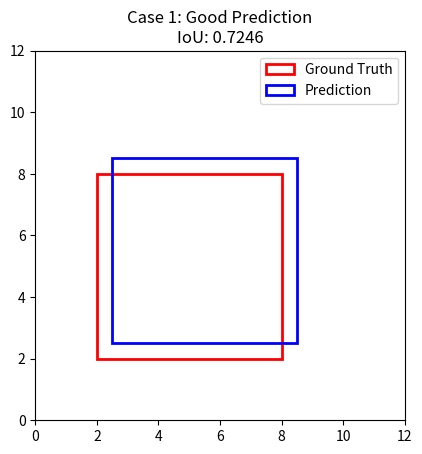
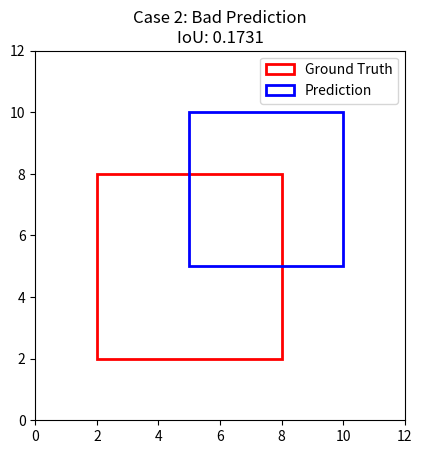

These figures' Python source, in order:
import numpy as np
import matplotlib.pyplot as plt
import matplotlib.patches as patches

def plot_boxes(box_a, box_b, title):
    """두 개의 경계 상자와 IoU를 시각화하는 함수"""
    fig, ax = plt.subplots(1)
    ax.set_aspect('equal')

    # box_a (정답 상자) 그리기
    rect_a = patches.Rectangle((box_a[0], box_a[1]), box_a[2]-box_a[0], box_a[3]-box_a[1], linewidth=2, edgecolor='r', facecolor='none', label='Ground Truth')
    ax.add_patch(rect_a)

    # box_b (예측 상자) 그리기
    rect_b = patches.Rectangle((box_b[0], box_b[1]), box_b[2]-box_b[0], box_b[3]-box_b[1], linewidth=2, edgecolor='b', facecolor='none', label='Prediction')
    ax.add_patch(rect_b)
    
    iou = calculate_iou(box_a, box_b)
    plt.title(f'{title}\nIoU: {iou:.4f}')
    plt.xlim(0, 12)
    plt.ylim(0, 12)
    plt.legend()
    plt.show()

def calculate_iou(box_a, box_b):
    """두 경계 상자(x1, y1, x2, y2)의 IoU를 계산하는 함수"""
    # 교집합(intersection) 영역 좌표 계산
    x_a = max(box_a[0], box_b[0])
    y_a = max(box_a[1], box_b[1])
    x_b = min(box_a[2], box_b[2])
    y_b = min(box_a[3], box_b[3])

    # 교집합 넓이 계산
    intersection_area = max(0, x_b - x_a) * max(0, y_b - y_a)

    # 각 상자의 넓이 계산
    box_a_area = (box_a[2] - box_a[0]) * (box_a[3] - box_a[1])
    box_b_area = (box_b[2] - box_b[0]) * (box_b[3] - box_b[1])

    # 합집합(union) 넓이 계산
    union_area = box_a_area + box_b_area - intersection_area

    # IoU 계산
    iou = intersection_area / union_area if union_area > 0 else 0
    return iou

# 예시 데이터: [x1, y1, x2, y2]
ground_truth_box = [2, 2, 8, 8]  # 정답 상자

# Case 1: 예측이 매우 정확한 경우
good_prediction_box = [2.5, 2.5, 8.5, 8.5]
plot_boxes(ground_truth_box, good_prediction_box, 'Case 1: Good Prediction')

# Case 2: 예측이 부정확한 경우
bad_prediction_box = [5, 5, 10, 10]
plot_boxes(ground_truth_box, bad_prediction_box, 'Case 2: Bad Prediction')

def calculate_ap(gts, preds, iou_threshold):
    """단일 클래스에 대한 AP를 계산하는 함수"""
    # 예측을 신뢰도 점수 기준으로 내림차순 정렬
    preds = sorted(preds, key=lambda x: x['confidence'], reverse=True)
    
    tps = np.zeros(len(preds))
    fps = np.zeros(len(preds))
    total_true_positives = len(gts)
    
    # 각 예측에 대해 TP/FP 판정
    detected_gts = [] # 이미 매칭된 정답 상자
    for i, pred in enumerate(preds):
        best_iou = 0
        best_gt_idx = -1
        for j, gt in enumerate(gts):
            iou = calculate_iou(pred['box'], gt['box'])
            if iou > best_iou:
                best_iou = iou
                best_gt_idx = j
        
        if best_iou >= iou_threshold and best_gt_idx not in detected_gts:
            tps[i] = 1
            detected_gts.append(best_gt_idx)
        else:
            fps[i] = 1
            
    # 정밀도 및 재현율 계산
    cumulative_tps = np.cumsum(tps)
    cumulative_fps = np.cumsum(fps)
    
    recalls = cumulative_tps / total_true_positives if total_true_positives > 0 else 0
    precisions = cumulative_tps / (cumulative_tps + cumulative_fps)
    
    # AP 계산 (11-point interpolation)
    ap = 0
    for t in np.arange(0., 1.1, 0.1):
        if np.sum(recalls >= t) == 0:
            p = 0
        else:
            p = np.max(precisions[recalls >= t])
        ap += p / 11
        
    return ap, recalls, precisions

# 예시 데이터 (단일 클래스: 'cat')
gts_cat = [{'box': [1, 2, 4, 5]}, {'box': [6, 6, 9, 9]}]
preds_cat = [
    {'box': [1.1, 2.1, 4.2, 5.2], 'confidence': 0.95}, # IoU 높음, TP 예상
    {'box': [5, 5, 8, 8], 'confidence': 0.88},       # IoU 낮음, FP 예상
    {'box': [6.1, 6.2, 9.1, 9.2], 'confidence': 0.98}  # IoU 높음, TP 예상
]

# IoU 임계값 0.5에서 AP 계산
ap_50, recalls, precisions = calculate_ap(gts_cat, preds_cat, iou_threshold=0.5)
print(f"IoU Threshold: 0.5")
print(f"AP: {ap_50:.4f}")

# IoU 임계값 0.8에서 AP 계산 (더 엄격한 기준)
ap_80, _, _ = calculate_ap(gts_cat, preds_cat, iou_threshold=0.8)
print(f"\nIoU Threshold: 0.8")
print(f"AP: {ap_80:.4f}")

# 다중 클래스를 가정한 예시 데이터
# gts: {'class_name': [gt_boxes, ...]}
# preds: {'class_name': [pred_boxes, ...]}
all_gts = {
    'cat': [{'box': [1, 2, 4, 5]}, {'box': [6, 6, 9, 9]}],
    'dog': [{'box': [3, 3, 6, 7]}]
}

all_preds = {
    'cat': [
        {'box': [1.1, 2.1, 4.2, 5.2], 'confidence': 0.95}, # cat GT 1과 IoU 높음
        {'box': [5, 5, 8, 8], 'confidence': 0.88},       # 모든 cat GT와 IoU 낮음
        {'box': [6.1, 6.2, 9.1, 9.2], 'confidence': 0.98}  # cat GT 2와 IoU 높음
    ],
    'dog': [
        {'box': [3.5, 3.5, 6.5, 7.5], 'confidence': 0.92} # dog GT와 IoU 중간 정도
    ]
}

classes = all_gts.keys()

# --- mAP50 계산 ---
print("--- Calculating mAP50 ---")
ap_per_class_50 = []
for cls in classes:
    ap, _, _ = calculate_ap(all_gts[cls], all_preds.get(cls, []), iou_threshold=0.5)
    ap_per_class_50.append(ap)
    print(f"  AP@.50 for class '{cls}': {ap:.4f}")

mAP50 = np.mean(ap_per_class_50)
print(f"\nResult -> mAP50: {mAP50:.4f}\n")

# --- mAP50-95 계산 ---
print("--- Calculating mAP50-95 ---")
iou_thresholds = np.arange(0.5, 1.0, 0.05)
mAPs = []

for iou_t in iou_thresholds:
    ap_per_class = []
    for cls in classes:
        ap, _, _ = calculate_ap(all_gts[cls], all_preds.get(cls, []), iou_threshold=iou_t)
        ap_per_class.append(ap)
    
    mAP_at_t = np.mean(ap_per_class)
    mAPs.append(mAP_at_t)
    print(f"  mAP @ IoU={iou_t:.2f}: {mAP_at_t:.4f}")

mAP50_95 = np.mean(mAPs)
print(f"\nResult -> mAP50-95: {mAP50_95:.4f}")